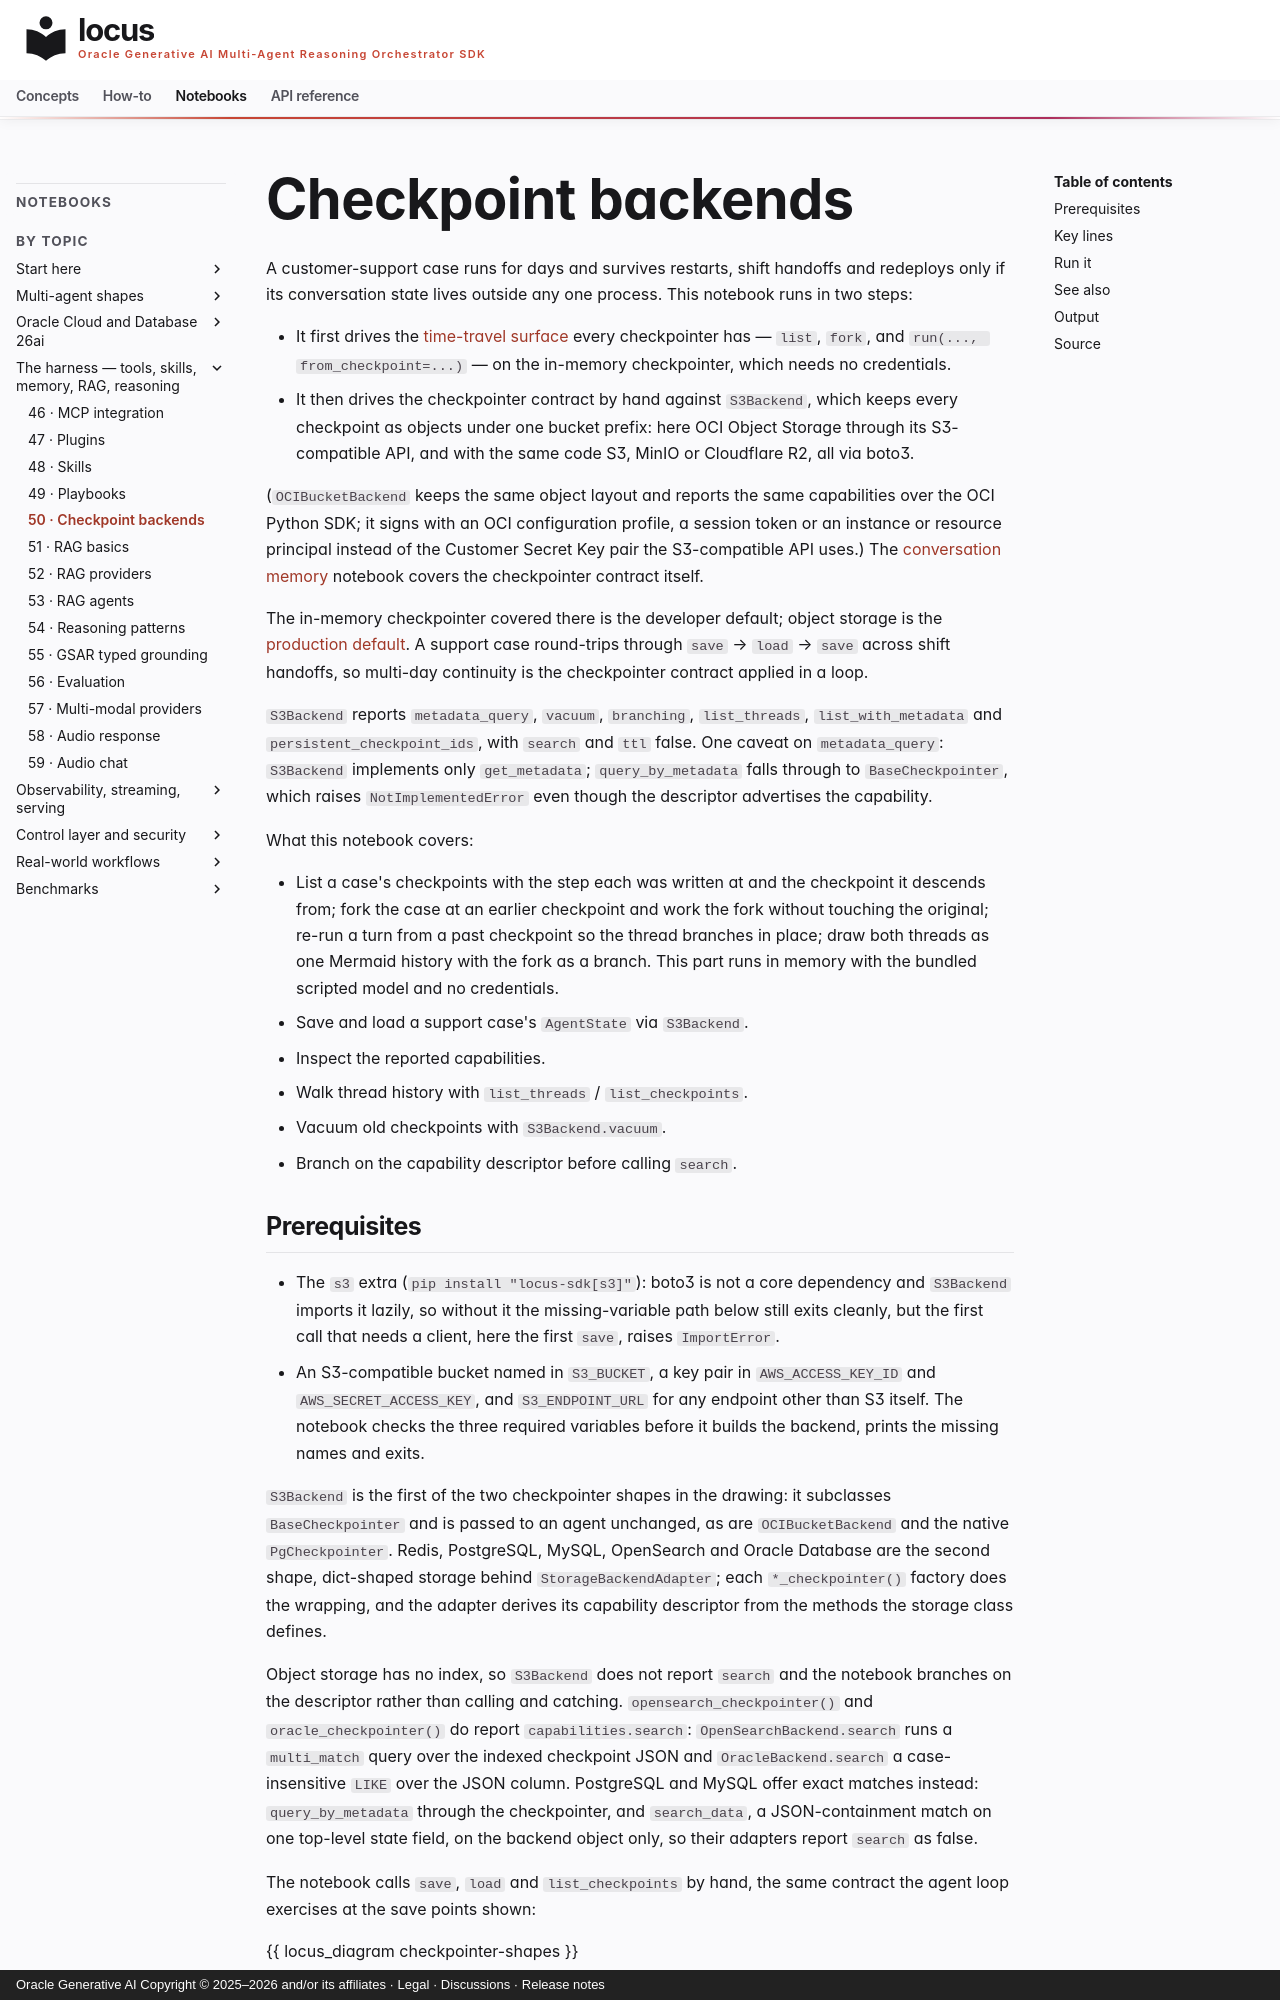

repository: oracle/locus · page: notebooks/notebook_50_checkpoint_backends/index.html · generator: mkdocs · copyright: Oracle Generative AI Copyright © 2025–2026 and/or its affiliates · Legal · Discussions · Release notes

# Checkpoint backends

A customer-support case runs for days and survives restarts, shift handoffs and redeploys only if its conversation state lives outside any one process. This notebook runs in two steps:

- It first drives the [time-travel surface](../concepts/checkpointers.md#time-travel) every checkpointer has — `list`, `fork`, and `run(..., from_checkpoint=...)` — on the in-memory checkpointer, which needs no credentials.
- It then drives the checkpointer contract by hand against `S3Backend`, which keeps every checkpoint as objects under one bucket prefix: here OCI Object Storage through its S3-compatible API, and with the same code S3, MinIO or Cloudflare R2, all via boto3.

(`OCIBucketBackend` keeps the same object layout and reports the same capabilities over the OCI Python SDK; it signs with an OCI configuration profile, a session token or an instance or resource principal instead of the Customer Secret Key pair the S3-compatible API uses.) The [conversation memory](notebook_05_agent_memory.md) notebook covers the checkpointer contract itself.

The in-memory checkpointer covered there is the developer default;
object storage is the
[production default](../concepts/checkpointers.md#picking-a-backend). A
support case round-trips through `save` → `load` → `save` across shift
handoffs, so multi-day continuity is the checkpointer contract applied
in a loop.

`S3Backend` reports `metadata_query`, `vacuum`, `branching`,
`list_threads`, `list_with_metadata` and `persistent_checkpoint_ids`,
with `search` and `ttl` false. One caveat on `metadata_query`:
`S3Backend` implements only `get_metadata`; `query_by_metadata` falls
through to `BaseCheckpointer`, which raises `NotImplementedError` even
though the descriptor advertises the capability.

What this notebook covers:

- List a case's checkpoints with the step each was written at and the
  checkpoint it descends from; fork the case at an earlier checkpoint
  and work the fork without touching the original; re-run a turn from a
  past checkpoint so the thread branches in place; draw both threads as
  one Mermaid history with the fork as a branch. This part runs in
  memory with the bundled scripted model and no credentials.
- Save and load a support case's `AgentState` via `S3Backend`.
- Inspect the reported capabilities.
- Walk thread history with `list_threads` / `list_checkpoints`.
- Vacuum old checkpoints with `S3Backend.vacuum`.
- Branch on the capability descriptor before calling `search`.
